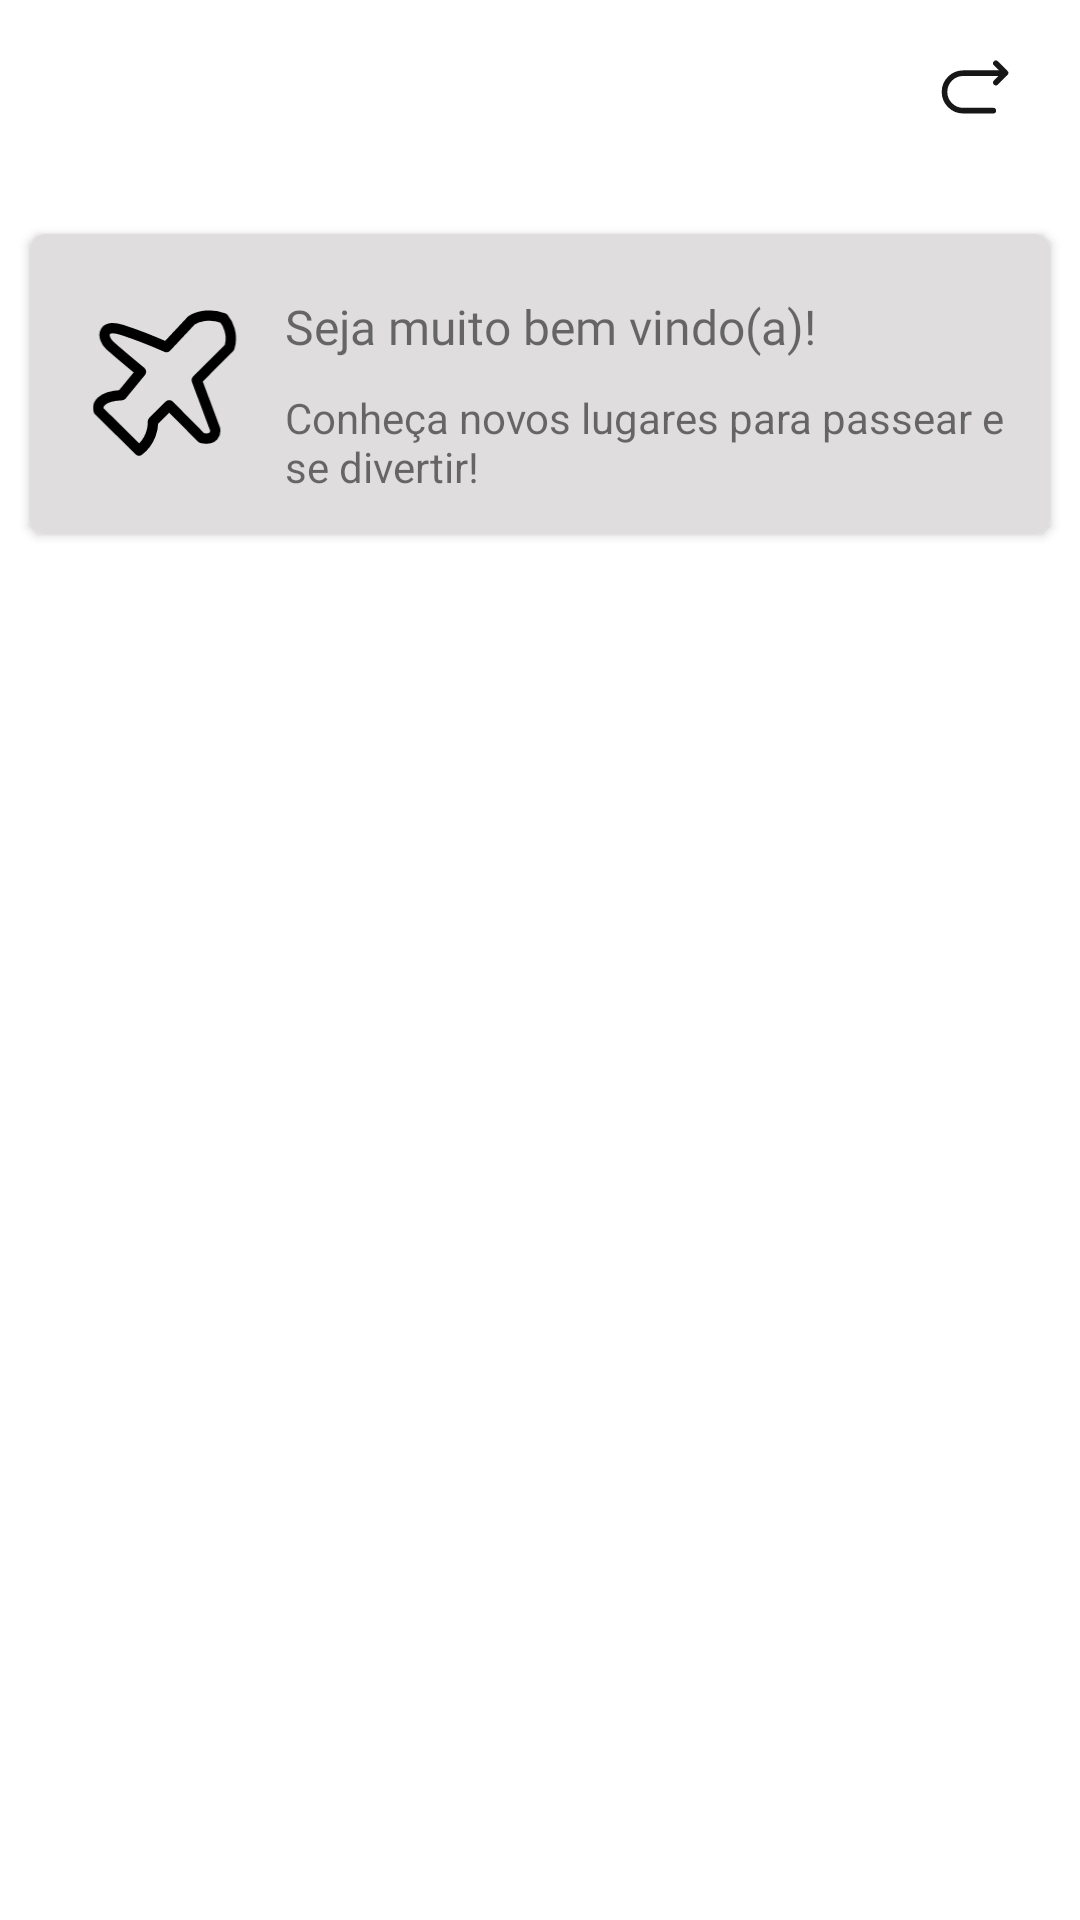

Here is an Android app screen rendered from its layout file. Give the layout XML and the strings, colors and styles it references.
<!-- AndroidManifest.xml: application theme Theme.FragmentAndroid -->
<!-- res/layout/activity_tela_notificacao.xml -->
<?xml version="1.0" encoding="utf-8"?>
<androidx.constraintlayout.widget.ConstraintLayout xmlns:android="http://schemas.android.com/apk/res/android"
    xmlns:app="http://schemas.android.com/apk/res-auto"
    xmlns:tools="http://schemas.android.com/tools"
    android:layout_width="match_parent"
    android:layout_height="match_parent"
    android:background="#FFFFFF"
    tools:context=".Telas.TelasSecundarias.TelaNotificacao">

    <include
        android:id="@+id/include4"
        layout="@layout/toolbar_secundaria"
        android:layout_width="0dp"
        android:layout_height="wrap_content"
        android:layout_marginTop="10dp"
        app:layout_constraintEnd_toEndOf="parent"
        app:layout_constraintStart_toStartOf="parent"
        app:layout_constraintTop_toTopOf="parent" />

    <androidx.cardview.widget.CardView
        android:id="@+id/cardView1"
        android:layout_width="0dp"
        android:layout_height="100dp"
        android:layout_marginStart="10dp"
        android:layout_marginTop="30dp"
        android:layout_marginEnd="10dp"
        app:cardCornerRadius="5dp"
        app:layout_constraintEnd_toEndOf="parent"
        app:layout_constraintStart_toStartOf="parent"
        app:layout_constraintTop_toBottomOf="@+id/include4">

        <androidx.constraintlayout.widget.ConstraintLayout
            android:layout_width="match_parent"
            android:layout_height="match_parent"
            android:background="#DFDDDD">

            <ImageView
                android:id="@+id/imgNotificacao1"
                android:layout_width="50dp"
                android:layout_height="50dp"
                android:layout_marginStart="20dp"
                app:layout_constraintBottom_toBottomOf="parent"
                app:layout_constraintStart_toStartOf="parent"
                app:layout_constraintTop_toTopOf="parent"
                app:srcCompat="@drawable/iconaviaonotificacao" />

            <TextView
                android:id="@+id/tituloNotificacao1"
                android:layout_width="0dp"
                android:layout_height="wrap_content"
                android:layout_marginStart="15dp"
                android:layout_marginTop="20dp"
                android:layout_marginEnd="10dp"
                android:fontFamily="@font/spartan_bold"
                android:text="Seja muito bem vindo(a)!"
                android:textSize="16sp"
                app:layout_constraintEnd_toEndOf="parent"
                app:layout_constraintStart_toEndOf="@+id/imgNotificacao1"
                app:layout_constraintTop_toTopOf="parent" />

            <TextView
                android:id="@+id/descNotificacao1"
                android:layout_width="0dp"
                android:layout_height="wrap_content"
                android:layout_marginStart="15dp"
                android:layout_marginTop="10dp"
                android:layout_marginEnd="10dp"
                android:text="Conheça novos lugares para passear e se divertir!"
                android:textSize="14sp"
                app:layout_constraintEnd_toEndOf="parent"
                app:layout_constraintStart_toEndOf="@+id/imgNotificacao1"
                app:layout_constraintTop_toBottomOf="@+id/tituloNotificacao1" />
        </androidx.constraintlayout.widget.ConstraintLayout>
    </androidx.cardview.widget.CardView>


</androidx.constraintlayout.widget.ConstraintLayout>
<!-- res/layout/toolbar_secundaria.xml (included above) -->
<?xml version="1.0" encoding="utf-8"?>
<androidx.constraintlayout.widget.ConstraintLayout xmlns:android="http://schemas.android.com/apk/res/android"
    xmlns:app="http://schemas.android.com/apk/res-auto"
    xmlns:tools="http://schemas.android.com/tools"
    android:layout_width="match_parent"
    android:layout_height="50dp">

    <TextView
        android:id="@+id/tituloToolbarSecund"
        android:layout_width="242dp"
        android:layout_height="38dp"
        android:layout_marginStart="20dp"
        android:fontFamily="@font/spartan_bold"
        android:textSize="24sp"
        app:layout_constraintBottom_toBottomOf="parent"
        app:layout_constraintStart_toEndOf="@+id/iconToolbarSecund"
        app:layout_constraintTop_toTopOf="parent" />

    <ImageView
        android:id="@+id/iconToolbarSecund"
        android:layout_width="36dp"
        android:layout_height="36dp"
        android:layout_marginStart="20dp"
        app:layout_constraintBottom_toBottomOf="parent"
        app:layout_constraintStart_toStartOf="parent"
        app:layout_constraintTop_toTopOf="parent" />

    <ImageView
        android:id="@+id/setaVoltarToolbar"
        android:layout_width="wrap_content"
        android:layout_height="wrap_content"
        android:layout_marginEnd="20dp"
        app:layout_constraintBottom_toBottomOf="parent"
        app:layout_constraintEnd_toEndOf="parent"
        app:layout_constraintTop_toTopOf="parent"
        app:srcCompat="@drawable/iconsetavoltartollbarsecund" />
</androidx.constraintlayout.widget.ConstraintLayout>
<!-- resources referenced by this layout -->
<resources>
  <!-- drawable iconaviaonotificacao (drawable) -->
  <vector xmlns:android="http://schemas.android.com/apk/res/android"
      android:width="28dp"
      android:height="29dp"
      android:viewportWidth="28"
      android:viewportHeight="29">
    <path
        android:pathData="M19.123,2.186L14.272,7.362C14.272,7.362 9.682,5.333 5.655,4.033C1.628,2.733 1.781,5.648 3.309,7.026C4.837,8.404 9.341,12.134 9.341,12.134L5.62,16.663C1.299,16.853 0.858,18.736 1.178,19.654L8.977,27.354C11.304,25.544 11.73,22.878 11.653,21.771L14.805,18.617L21.076,24.94C23.525,25.461 23.819,23.971 23.66,23.161L20.139,13.765L26.444,7.457C27.29,4.932 26.055,2.626 25.331,1.789C22.432,0.684 19.984,1.594 19.123,2.186Z"
        android:strokeLineJoin="round"
        android:strokeWidth="2"
        android:fillColor="#00000000"
        android:strokeColor="#000000"/>
  </vector>
  <!-- drawable iconsetavoltartollbarsecund (drawable) -->
  <vector xmlns:android="http://schemas.android.com/apk/res/android"
      android:width="30dp"
      android:height="30dp"
      android:viewportWidth="30"
      android:viewportHeight="30">
    <path
        android:pathData="M21.088,22.888H11.088C7.638,22.888 4.838,20.087 4.838,16.638C4.838,13.188 7.638,10.387 11.088,10.387H24.838"
        android:strokeLineJoin="round"
        android:strokeWidth="1.875"
        android:fillColor="#00000000"
        android:strokeColor="#171717"
        android:strokeLineCap="round"/>
    <path
        android:pathData="M21.963,13.512L25.163,10.313L21.963,7.112"
        android:strokeLineJoin="round"
        android:strokeWidth="1.875"
        android:fillColor="#00000000"
        android:strokeColor="#171717"
        android:strokeLineCap="round"/>
  </vector>
  <style name="Theme.FragmentAndroid" parent="Theme.MaterialComponents.DayNight.NoActionBar">
          
          <item name="colorPrimary">#8D0EC8</item>
          <item name="colorPrimaryVariant">#000000</item>
          <item name="colorOnPrimary">@color/black</item>
          
          <item name="colorSecondary">#8D0EC8</item>
          <item name="colorSecondaryVariant">#00CB75F3</item>
          <item name="colorOnSecondary">@color/black</item>
          
          <item name="android:statusBarColor">?attr/colorPrimaryVariant</item>
          
      </style>
  <color name="black">#FF000000</color>
</resources>
